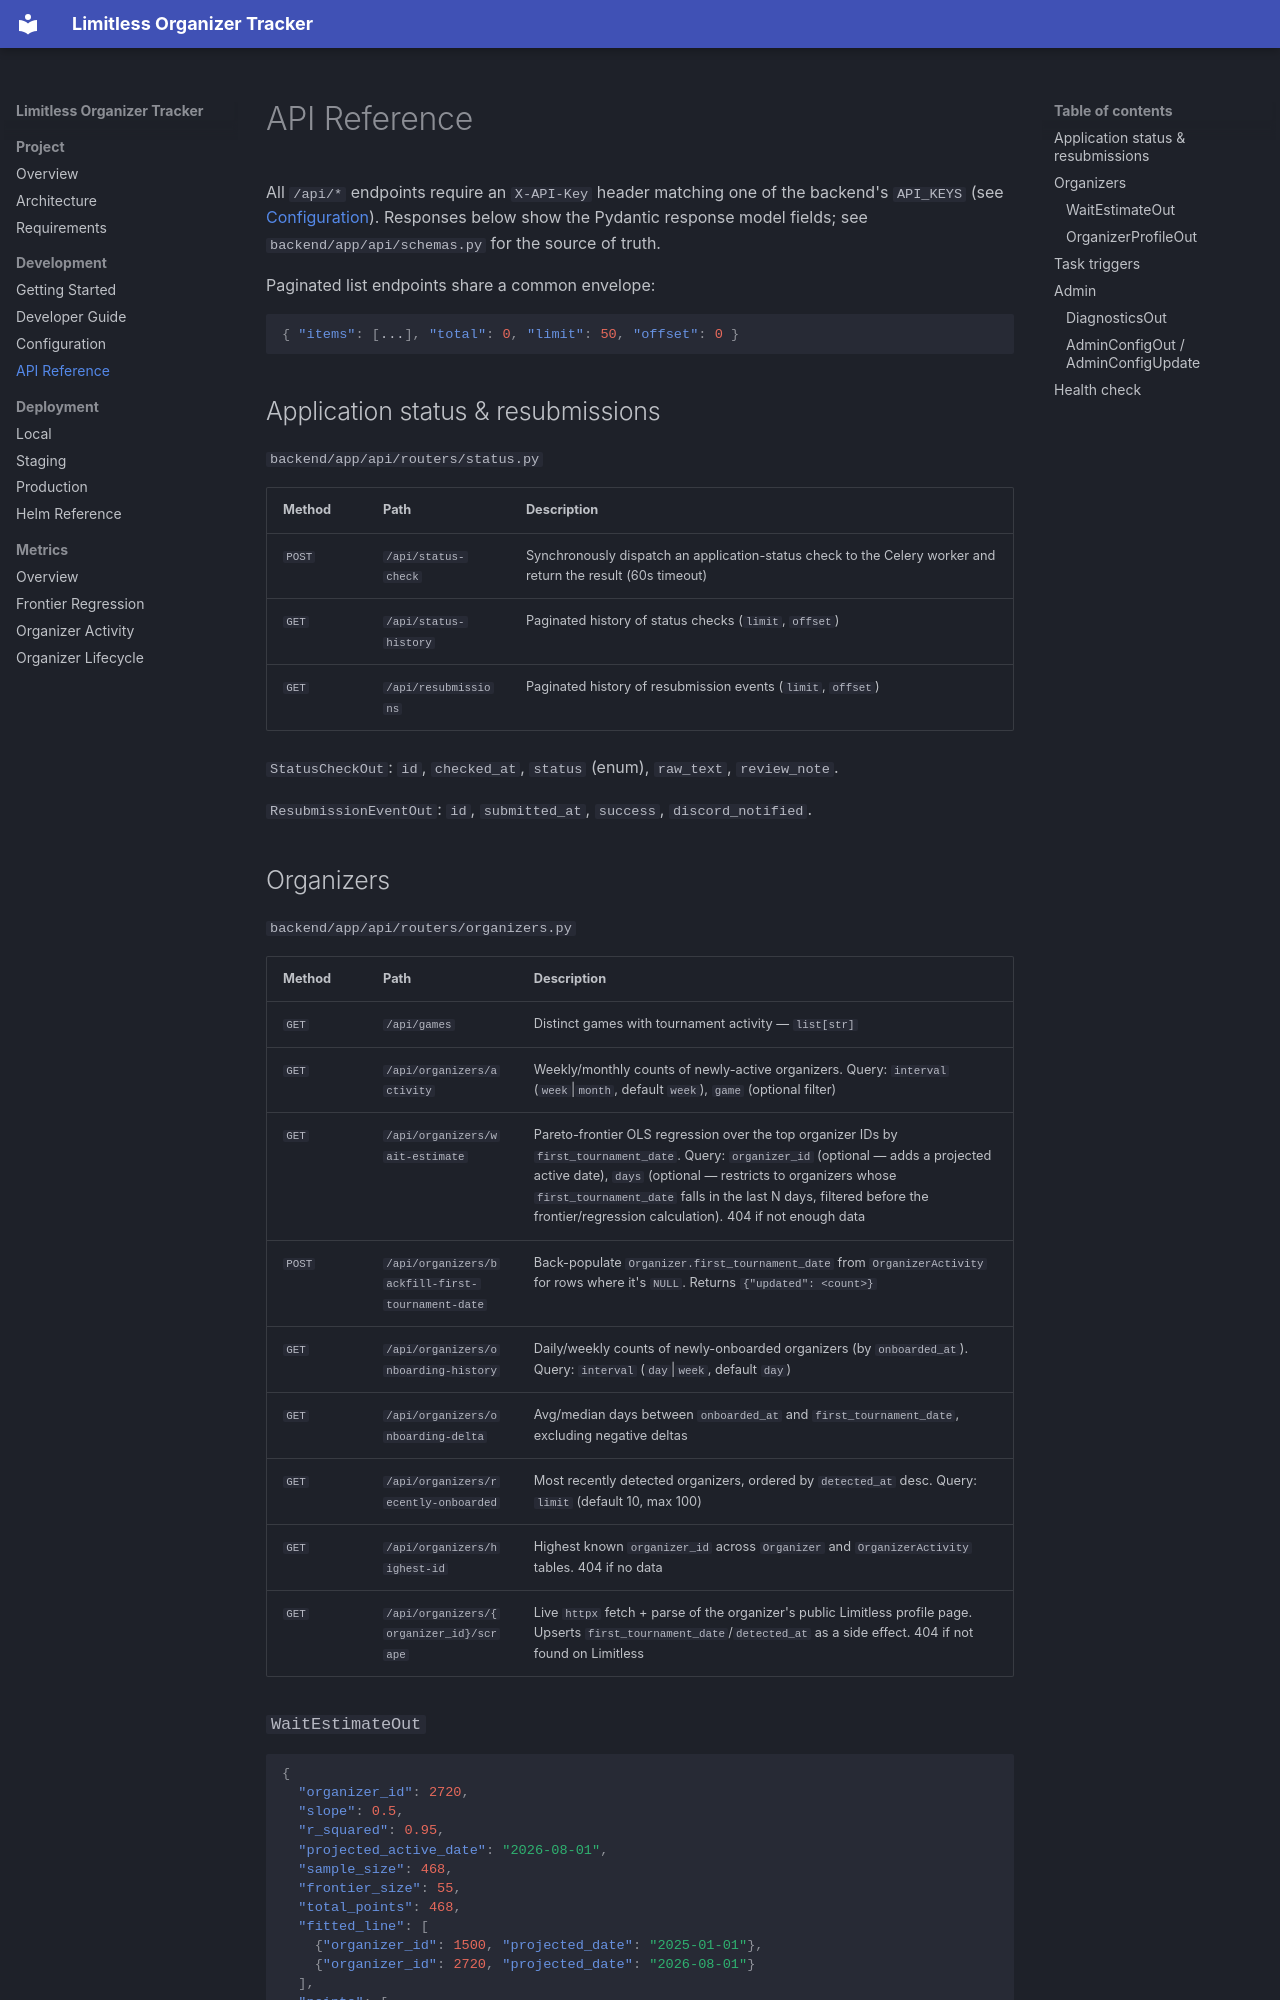

repository: BadConfigStudios/limitless-organizer-tracker · page: api/index.html · generator: mkdocs

# API Reference

All `/api/*` endpoints require an `X-API-Key` header matching one of the
backend's `API_KEYS` (see [Configuration](configuration.md)). Responses
below show the Pydantic response model fields; see
`backend/app/api/schemas.py` for the source of truth.

Paginated list endpoints share a common envelope:

```json
{ "items": [...], "total": 0, "limit": 50, "offset": 0 }
```

## Application status & resubmissions

`backend/app/api/routers/status.py`

| Method | Path | Description |
|--------|------|-------------|
| `POST` | `/api/status-check` | Synchronously dispatch an application-status check to the Celery worker and return the result (60s timeout) |
| `GET` | `/api/status-history` | Paginated history of status checks (`limit`, `offset`) |
| `GET` | `/api/resubmissions` | Paginated history of resubmission events (`limit`, `offset`) |

`StatusCheckOut`: `id`, `checked_at`, `status` (enum), `raw_text`,
`review_note`.

`ResubmissionEventOut`: `id`, `submitted_at`, `success`, `discord_notified`.

## Organizers

`backend/app/api/routers/organizers.py`

| Method | Path | Description |
|--------|------|-------------|
| `GET` | `/api/games` | Distinct games with tournament activity — `list[str]` |
| `GET` | `/api/organizers/activity` | Weekly/monthly counts of newly-active organizers. Query: `interval` (`week`\|`month`, default `week`), `game` (optional filter) |
| `GET` | `/api/organizers/wait-estimate` | Pareto-frontier OLS regression over the top organizer IDs by `first_tournament_date`. Query: `organizer_id` (optional — adds a projected active date), `days` (optional — restricts to organizers whose `first_tournament_date` falls in the last N days, filtered before the frontier/regression calculation). 404 if not enough data |
| `POST` | `/api/organizers/backfill-first-tournament-date` | Back-populate `Organizer.first_tournament_date` from `OrganizerActivity` for rows where it's `NULL`. Returns `{"updated": <count>}` |
| `GET` | `/api/organizers/onboarding-history` | Daily/weekly counts of newly-onboarded organizers (by `onboarded_at`). Query: `interval` (`day`\|`week`, default `day`) |
| `GET` | `/api/organizers/onboarding-delta` | Avg/median days between `onboarded_at` and `first_tournament_date`, excluding negative deltas |
| `GET` | `/api/organizers/recently-onboarded` | Most recently detected organizers, ordered by `detected_at` desc. Query: `limit` (default 10, max 100) |
| `GET` | `/api/organizers/highest-id` | Highest known `organizer_id` across `Organizer` and `OrganizerActivity` tables. 404 if no data |
| `GET` | `/api/organizers/{organizer_id}/scrape` | Live `httpx` fetch + parse of the organizer's public Limitless profile page. Upserts `first_tournament_date`/`detected_at` as a side effect. 404 if not found on Limitless |
